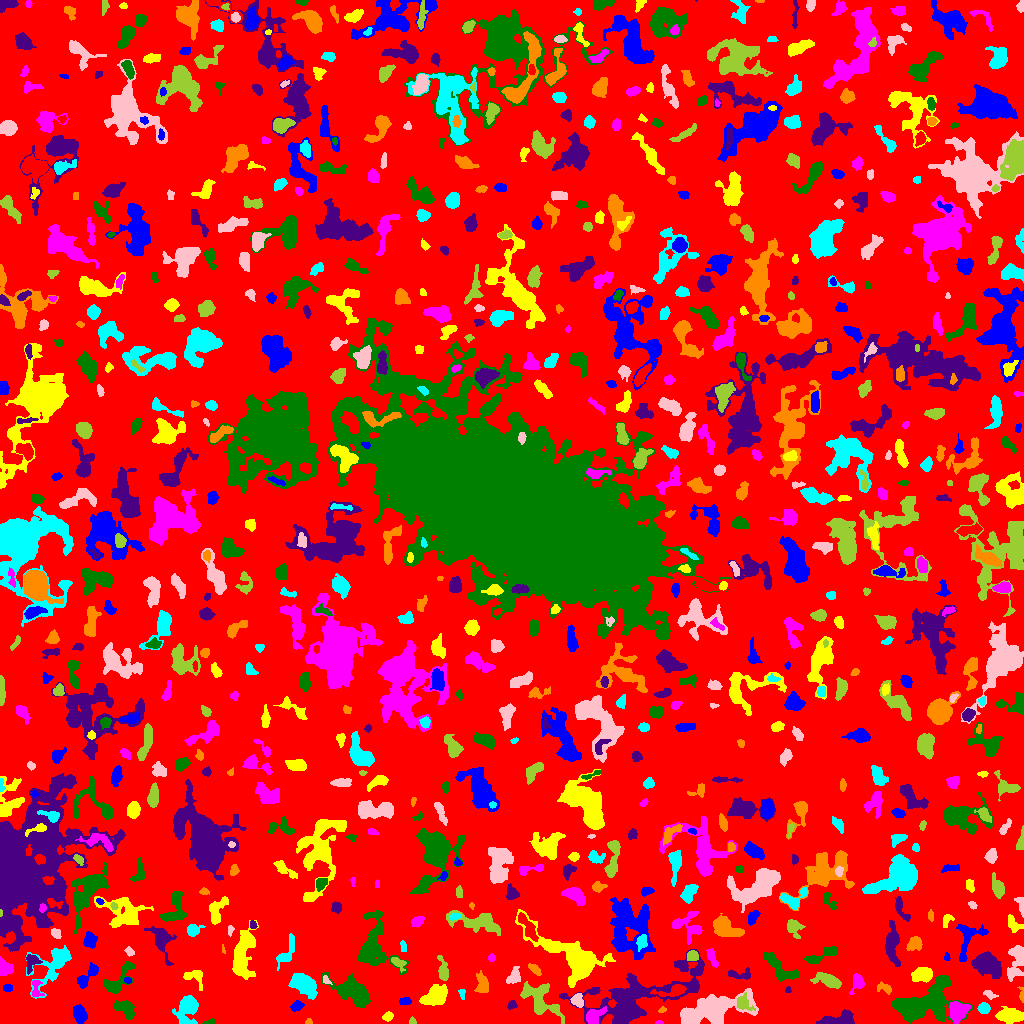

The data file committed next to this chart (first rows):
ID, X, Y, A, B, theta, total_flux, mu_max, mu_median, mu_mean, R_fwhm, R_e, R10, R90, x_start, x_end, y_start, y_end, area, greylevel
0, 514.1, 501.9, 310.3, 298.9, 0.8554, 851370, 11.0, 1.0, 1.157, 21.28, 214.7, 78.6, 352, 0, 1023, 0, 1023, 736147, 1.157
1, 79.41, 9.272, 4.045, 2.839, -1.2, 714.0, 8.0, 3.0, 3.245, 5.528, 4.334, 1.693, 6.84, 73, 87, 0, 19, 220, 6.245
2, 1011, 7.685, 6.906, 3.636, -0.03592, 903.0, 6.0, 2.0, 2.58, 7.114, 5.971, 2.326, 9.253, 995, 1023, 0, 17, 350, 5.58
3, 659.4, 0.7692, 2.251, 0.7306, -0.02439, 39.0, 2.0, 2.0, 1.345, 2.706, 1.693, 0.5642, 2.459, 655, 663, 0, 3, 29, 4.345
4, 210.5, 1.28, 3.084, 1.17, 0.08974, 107.0, 4.0, 2.0, 1.945, 3.192, 2.185, 0.7979, 3.568, 202, 215, 0, 5, 55, 5.945
5, 836.3, 2.782, 9.204, 2.568, 0.1057, 1353, 13.0, 3.0, 4.112, 4.754, 4.983, 1.871, 8.234, 816, 854, 0, 14, 329, 7.112
6, 308.4, 1.537, 1.747, 1.359, 0.2241, 82.0, 4.0, 2.0, 2.103, 2.932, 1.871, 0.7979, 2.877, 305, 312, 0, 5, 39, 6.103
7, 187.8, 16.15, 6.837, 4.49, 1.248, 2280, 15.0, 3.0, 4.81, 5.809, 5.809, 2.257, 10.34, 172, 198, 0, 28, 474, 6.81
8, 711.1, 12.88, 16.97, 5.724, 0.2549, 3675, 10.0, 2.0, 2.795, 8.612, 10.19, 3.785, 16.8, 680, 758, 0, 35, 1315, 5.795
9, 412.3, 1.832, 1.644, 1.494, -1.148, 190.0, 11.0, 4.0, 4.13, 2.111, 1.784, 0.5642, 2.985, 409, 416, 0, 7, 46, 7.13
10, 453.3, 7.908, 5.762, 2.359, -1.07, 142.0, 3.0, 1.0, 1.279, 3.192, 2.932, 1.128, 5.015, 449, 464, 0, 17, 111, 4.279
11, 296.3, 17.53, 2.944, 2.087, 0.6143, 225.0, 5.0, 2.0, 1.974, 3.478, 3.09, 1.128, 4.983, 290, 304, 12, 23, 114, 4.974
12, 387.9, 7.165, 2.452, 1.895, 0.5525, 164.0, 4.0, 2.0, 1.864, 3.949, 2.706, 1.128, 4.406, 382, 393, 2, 12, 88, 4.864
13, 593.5, 6.825, 4.891, 3.13, 0.6948, 973.0, 11.0, 3.0, 4.212, 4.583, 4.334, 1.693, 7.181, 586, 607, 0, 17, 231, 10.21
14, 924.7, 20.22, 16.85, 8.923, 0.3366, 5815, 11.0, 4.0, 3.967, 10.25, 12.02, 4.549, 18.79, 892, 973, 0, 48, 1466, 5.967
15, 512, 18.49, 2.392, 2.102, 0.6432, 201.0, 5.0, 3.0, 2.68, 3.568, 2.821, 1.128, 4.297, 507, 517, 14, 23, 75, 4.68
16, 662, 13.54, 2.024, 1.409, 0.4223, 109.0, 5.0, 2.0, 2.535, 2.326, 2.111, 0.7979, 3.29, 658, 666, 11, 17, 43, 5.535
17, 983.3, 15.26, 2.433, 2.21, -0.1686, 320.0, 8.0, 2.0, 2.602, 3.656, 2.932, 1.128, 4.72, 977, 990, 10, 21, 123, 6.602
18, 577.2, 23.3, 3.197, 2.681, -1.114, 465.0, 7.0, 3.0, 3.229, 4.406, 3.656, 1.382, 5.781, 570, 583, 16, 30, 144, 7.229
19, 743, 20.33, 4.42, 3.312, -0.8084, 303.0, 3.0, 1.0, 1.629, 5.382, 4.26, 1.784, 6.77, 737, 755, 13, 31, 186, 6.629
20, 787.1, 10.88, 5.954, 4.033, -0.6125, 1932, 12.0, 4.0, 4.879, 6.794, 5.781, 2.257, 9.424, 773, 802, 0, 20, 396, 6.879
21, 405.2, 21.93, 2.896, 1.807, 0.1537, 153.0, 4.0, 2.0, 1.759, 3.949, 2.821, 0.9772, 4.478, 399, 411, 19, 26, 87, 4.759
22, 435.1, 27.57, 6.002, 3.716, 0.5538, 1848, 10.0, 4.0, 4.298, 7.611, 5.809, 2.394, 9.339, 419, 447, 18, 39, 430, 7.298
23, 957.4, 12.14, 5.081, 4.162, 1.221, 1026, 7.0, 3.0, 3.045, 6.308, 5.47, 2.257, 8.777, 949, 971, 0, 22, 337, 7.045
24, 125.8, 14.11, 5.389, 3.366, -0.7592, 792.0, 7.0, 3.0, 2.901, 5.293, 4.951, 1.954, 7.959, 113, 135, 4, 23, 273, 5.901
25, 635.9, 27.1, 31.14, 10.11, 0.3312, 13675, 26.0, 4.0, 5.618, 7.939, 13.76, 4.297, 24.51, 559, 704, 0, 74, 2434, 6.618
26, 1022, 28.54, 4.03, 1.252, -1.464, 192.0, 5.0, 3.0, 3.0, 3.29, 2.459, 0.9772, 3.949, 1017, 1023, 21, 37, 64, 6.0
27, 462.1, 29.79, 2.625, 1.412, -1.426, 77.0, 3.0, 1.0, 1.283, 2.459, 2.257, 0.7979, 3.785, 458, 465, 24, 34, 60, 4.283
28, 989.9, 28.77, 3.298, 1.839, -0.4555, 134.0, 4.0, 1.0, 1.558, 3.241, 2.821, 0.9772, 4.754, 983, 998, 24, 33, 86, 4.558
29, 538.1, 23.17, 10.14, 5.607, -0.8054, 1821, 12.0, 2.0, 2.789, 5.499, 6.433, 2.326, 11.41, 520, 564, 0, 42, 653, 5.789
30, 672.9, 32.52, 8.764, 2.522, 0.1674, 1033, 10.0, 4.0, 4.286, 5.441, 4.72, 1.784, 7.569, 650, 686, 27, 39, 241, 10.29
31, 7.5, 35.5, 2.291, 1.5, -0.0, 80.0, 2.0, 1.0, 1.111, 3.909, 2.459, 0.9772, 3.523, 3, 12, 32, 39, 72, 5.111
32, 194.4, 46.93, 5.601, 3.626, -0.3034, 201.0, 2.0, 1.0, 1.0, 6.91, 3.989, 1.784, 6.408, 183, 202, 33, 53, 201, 4.0
33, 857.1, 41.28, 4.102, 2.572, 1.315, 466.0, 7.0, 2.0, 2.589, 4.26, 3.613, 1.382, 5.917, 849, 864, 29, 50, 180, 5.589
34, 352.6, 31.61, 10.95, 5.192, -0.5299, 2646, 8.0, 3.0, 3.64, 10.3, 8.349, 3.385, 13.32, 321, 370, 16, 51, 727, 5.64
35, 788.1, 33.51, 1.308, 1.291, -1.548, 63.0, 5.0, 2.0, 1.703, 1.784, 1.596, 0.5642, 2.459, 785, 791, 31, 37, 37, 4.703
36, 884.5, 35.29, 4.21, 2.246, -0.3391, 215.0, 5.0, 2.0, 1.822, 2.932, 3.29, 1.262, 5.323, 877, 891, 29, 42, 118, 4.822
37, 305.3, 38.22, 5.74, 3.922, -0.6716, 3854, 25.0, 5.0, 7.946, 6.18, 5.614, 2.257, 9.918, 288, 317, 24, 50, 485, 9.946
38, 326.5, 42.79, 2.54, 1.414, -1.026, 57.0, 3.0, 1.0, 0.9828, 2.034, 2.034, 0.5642, 3.385, 323, 332, 39, 48, 58, 5.983
39, 828.7, 42.64, 6.939, 2.843, -0.3112, 1139, 9.0, 3.0, 3.747, 5.89, 5.262, 2.034, 8.519, 810, 841, 35, 51, 304, 5.747
40, 157.1, 32.79, 5.479, 3.228, -1.122, 844.0, 10.0, 4.0, 4.178, 4.652, 4.549, 1.693, 7.203, 148, 165, 24, 42, 202, 5.178
41, 128.4, 42.86, 1.66, 1.307, -1.415, 56.0, 3.0, 1.0, 1.217, 2.185, 1.784, 0.5642, 2.985, 124, 131, 40, 46, 46, 7.217
42, 923.2, 48.67, 4.642, 3.034, 0.1751, 648.0, 7.0, 2.0, 2.365, 4.583, 4.514, 1.693, 7.442, 911, 932, 41, 56, 274, 5.365
43, 36.13, 33.86, 5.397, 2.719, -1.492, 278.0, 5.0, 2.0, 2.09, 3.827, 3.523, 1.262, 5.614, 32, 44, 27, 43, 133, 7.09
44, 778.9, 56.19, 11.13, 3.924, -0.7117, 1566, 8.0, 4.0, 3.711, 8.406, 6.794, 2.585, 10.39, 763, 799, 42, 71, 422, 5.711
45, 738.4, 49.1, 7.234, 2.429, -0.07212, 258.0, 4.0, 1.0, 1.545, 4.983, 3.909, 1.382, 6.257, 728, 750, 44, 56, 167, 4.545
46, 482.4, 38.72, 5.395, 2.939, -1.442, 859.0, 8.0, 4.0, 3.922, 6.18, 4.754, 1.871, 7.203, 474, 488, 31, 53, 219, 5.922
47, 54.04, 59.87, 13.5, 6.558, 0.889, 2625, 14.0, 3.0, 3.782, 5.557, 7.527, 2.585, 13.04, 25, 71, 25, 78, 694, 5.782
48, 513.6, 46.31, 4.036, 2.719, 0.9792, 396.0, 6.0, 2.0, 2.237, 4.72, 3.868, 1.493, 6.232, 506, 520, 40, 57, 177, 6.237
49, 443.1, 52.31, 5.673, 2.15, -1.393, 495.0, 6.0, 2.0, 2.526, 5.109, 3.949, 1.596, 6.408, 437, 448, 43, 68, 196, 6.526
50, 420.2, 55.06, 3.009, 2.081, -0.3273, 287.0, 5.0, 2.0, 2.586, 4.184, 3.192, 1.262, 4.918, 414, 427, 51, 60, 111, 5.586
51, 86.74, 46.58, 8.192, 2.713, 0.8579, 711.0, 6.0, 3.0, 2.914, 6.358, 4.886, 1.871, 7.756, 77, 98, 35, 61, 244, 6.914
52, 572.3, 66.14, 22.94, 8.969, -0.5675, 7042, 13.0, 4.0, 5.034, 10.94, 11.59, 4.652, 18.84, 515, 615, 36, 114, 1399, 6.034
53, 5.157, 55.04, 3.51, 2.913, -0.8701, 613.0, 9.0, 3.0, 3.261, 4.184, 3.909, 1.493, 6.333, 0, 13, 48, 67, 188, 6.261
54, 118, 42.65, 11.28, 4.199, 0.8772, 1216, 8.0, 3.0, 3.134, 6.604, 6.05, 2.185, 9.674, 103, 135, 30, 62, 388, 6.134
55, 31.3, 61.85, 4.434, 3.08, 1.297, 466.0, 8.0, 3.0, 2.694, 3.432, 3.989, 1.382, 6.257, 26, 42, 49, 69, 173, 7.694
56, 534.5, 54.58, 3.837, 1.812, -0.7145, 252.0, 6.0, 2.0, 2.333, 3.7, 3.29, 1.128, 5.078, 528, 541, 48, 60, 108, 6.333
57, 285.8, 69.7, 8.617, 2.931, 1.094, 481.0, 5.0, 1.0, 1.843, 4.26, 4.184, 1.693, 7.695, 276, 294, 53, 90, 261, 5.843
58, 1016, 62.02, 10.03, 3.873, 1.381, 1129, 6.0, 3.0, 2.801, 8.482, 6.699, 2.646, 10.17, 1007, 1023, 42, 78, 403, 4.801
59, 398.5, 60.52, 4.071, 2.244, -0.6721, 280.0, 5.0, 2.0, 2.154, 3.568, 3.432, 1.262, 5.642, 391, 406, 51, 66, 130, 6.154
... 787 more rows
